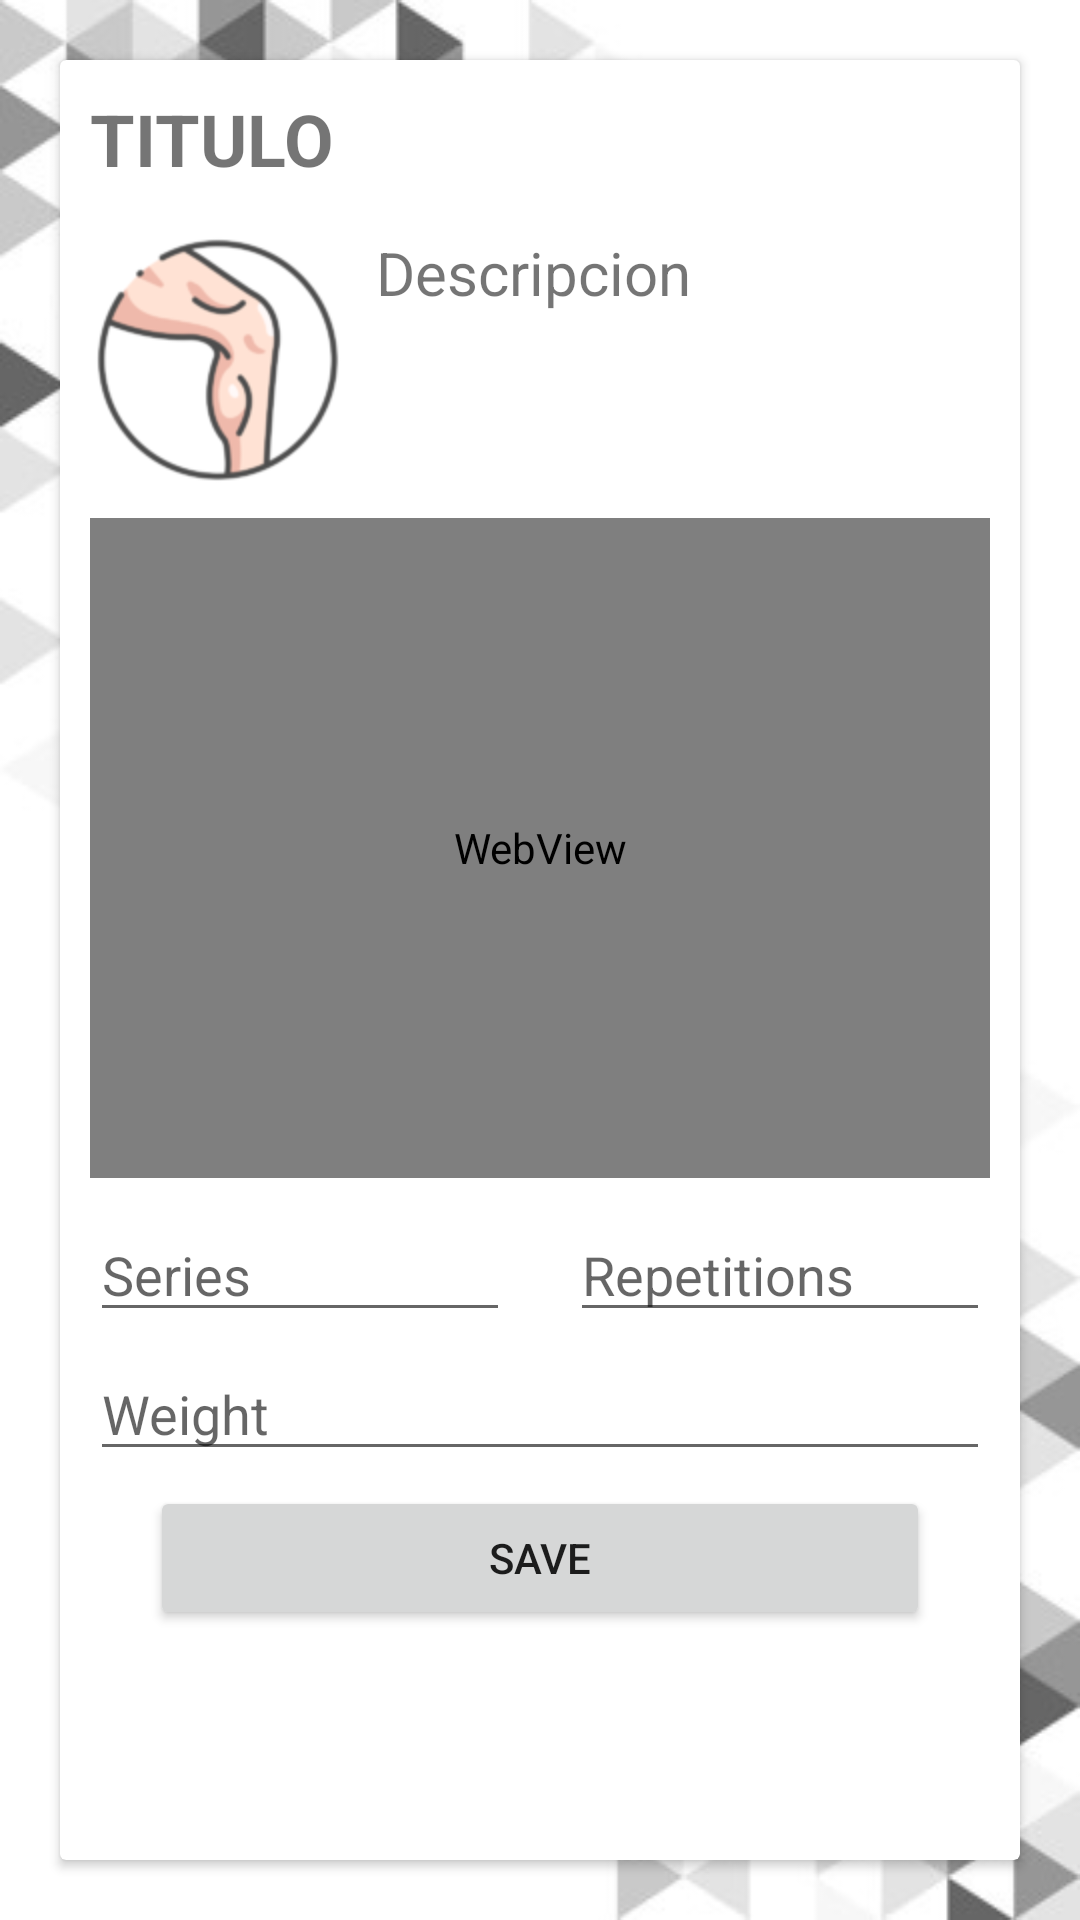

Here is an Android app screen rendered from its layout file. Give the layout XML and the strings, colors and styles it references.
<!-- AndroidManifest.xml: application theme AppTheme -->
<!-- res/layout/fragment_stretchting_description.xml -->
<?xml version="1.0" encoding="utf-8"?>
<LinearLayout xmlns:android="http://schemas.android.com/apk/res/android"
    xmlns:app="http://schemas.android.com/apk/res-auto"
    android:orientation="vertical" android:layout_width="match_parent"
    android:background="@mipmap/fondo_setting"
    android:layout_height="match_parent">

    <androidx.cardview.widget.CardView
        android:layout_width="match_parent"
        android:layout_marginTop="20dp"
        android:layout_marginEnd="20dp"
        android:layout_marginStart="20dp"
        android:layout_marginBottom="20dp"
        android:layout_height="match_parent">

        <LinearLayout
            android:layout_width="match_parent"
            android:layout_height="match_parent"
            android:orientation="vertical">

            <TextView
                android:id="@+id/textView_title_description"
                android:layout_width="match_parent"
                android:layout_height="wrap_content"
                android:textStyle="bold"
                android:layout_marginStart="10dp"
                android:layout_marginTop="10dp"
                android:layout_marginEnd="10dp"
                android:layout_marginBottom="10dp"
                android:text="TITULO"
                android:textSize="24sp" />

            <LinearLayout
                android:layout_width="match_parent"
                android:layout_height="wrap_content"
                android:orientation="horizontal">

                <ImageView
                    android:id="@+id/imageView_icon_strechting"
                    android:layout_width="wrap_content"
                    android:layout_height="wrap_content"
                    android:layout_marginStart="10dp"
                    android:layout_marginTop="5dp"
                    android:layout_marginBottom="10dp"
                    app:srcCompat="@mipmap/leg_muscle_body_icon_143225" />

                <TextView
                    android:id="@+id/textView_description"
                    android:layout_width="match_parent"
                    android:layout_height="wrap_content"
                    android:layout_marginStart="10dp"
                    android:layout_marginTop="5dp"
                    android:layout_marginEnd="10dp"
                    android:layout_marginBottom="10dp"
                    android:layout_weight="1"
                    android:lines="3"
                    android:text="Descripcion"
                    android:textSize="20sp" />
            </LinearLayout>

            <WebView
                android:id="@+id/webView_video"
                android:layout_width="match_parent"
                android:layout_marginStart="10dp"
                android:layout_marginEnd="10dp"
                android:layout_height="220dp" />

            <LinearLayout
                android:layout_width="match_parent"
                android:layout_height="match_parent"
                android:orientation="vertical">

                <LinearLayout
                    android:layout_width="match_parent"
                    android:layout_height="wrap_content"
                    android:orientation="horizontal">

                    <EditText
                        android:id="@+id/editText_series"
                        android:layout_width="wrap_content"
                        android:layout_height="wrap_content"
                        android:layout_marginStart="10dp"
                        android:layout_marginTop="10dp"
                        android:layout_marginEnd="10dp"
                        android:layout_weight="1"
                        android:ems="10"
                        android:hint="@string/series"
                        android:inputType="number" />

                    <EditText
                        android:id="@+id/editText_rep"
                        android:layout_width="wrap_content"
                        android:layout_height="wrap_content"
                        android:layout_marginStart="10dp"
                        android:layout_marginTop="10dp"
                        android:layout_marginEnd="10dp"
                        android:layout_weight="1"
                        android:ems="10"
                        android:hint="@string/repetitions"
                        android:inputType="number" />
                </LinearLayout>

                <EditText
                    android:id="@+id/editText_weight_strechting"
                    android:layout_width="match_parent"
                    android:layout_height="wrap_content"
                    android:layout_marginStart="10dp"
                    android:layout_marginTop="5dp"
                    android:layout_marginEnd="10dp"
                    android:ems="10"
                    android:hint="@string/weight"
                    android:inputType="number" />

                <Button
                    android:id="@+id/button_save"
                    android:layout_width="match_parent"
                    android:layout_height="wrap_content"
                    android:layout_marginStart="30dp"
                    android:layout_marginTop="5dp"
                    android:layout_marginEnd="30dp"
                    android:layout_marginBottom="10dp"
                    android:text="@string/save" />
            </LinearLayout>
        </LinearLayout>
    </androidx.cardview.widget.CardView>
</LinearLayout>
<!-- resources referenced by this layout -->
<resources>
  <!-- mipmap fondo_setting: jpg bitmap (mipmap-hdpi, 17547 bytes) -->
  <!-- mipmap leg_muscle_body_icon_143225: png bitmap (mipmap-hdpi, 12717 bytes) -->
  <string name="repetitions">Repetitions</string>
  <string name="save">Save</string>
  <string name="series">Series</string>
  <string name="weight">Weight</string>
  <style name="AppTheme" parent="Theme.AppCompat.Light.DarkActionBar">
          
          <item name="colorPrimary">@color/colorPrimary</item>
          <item name="colorPrimaryDark">@color/colorPrimaryDark</item>
          <item name="colorAccent">@color/colorAccent</item>
      </style>
  <color name="colorPrimary">#008577</color>
  <color name="colorPrimaryDark">#00574B</color>
  <color name="colorAccent">#D81B60</color>
</resources>
